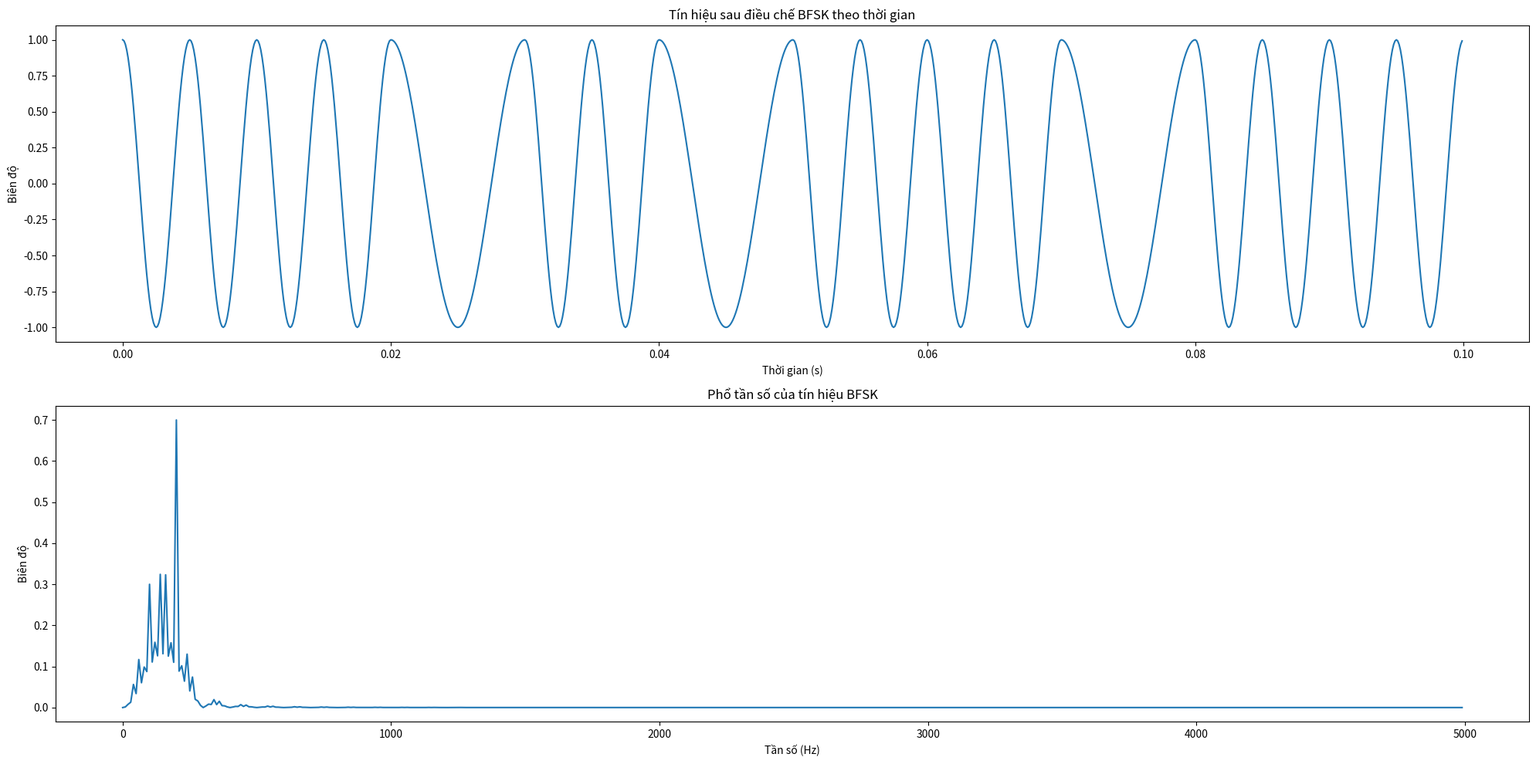
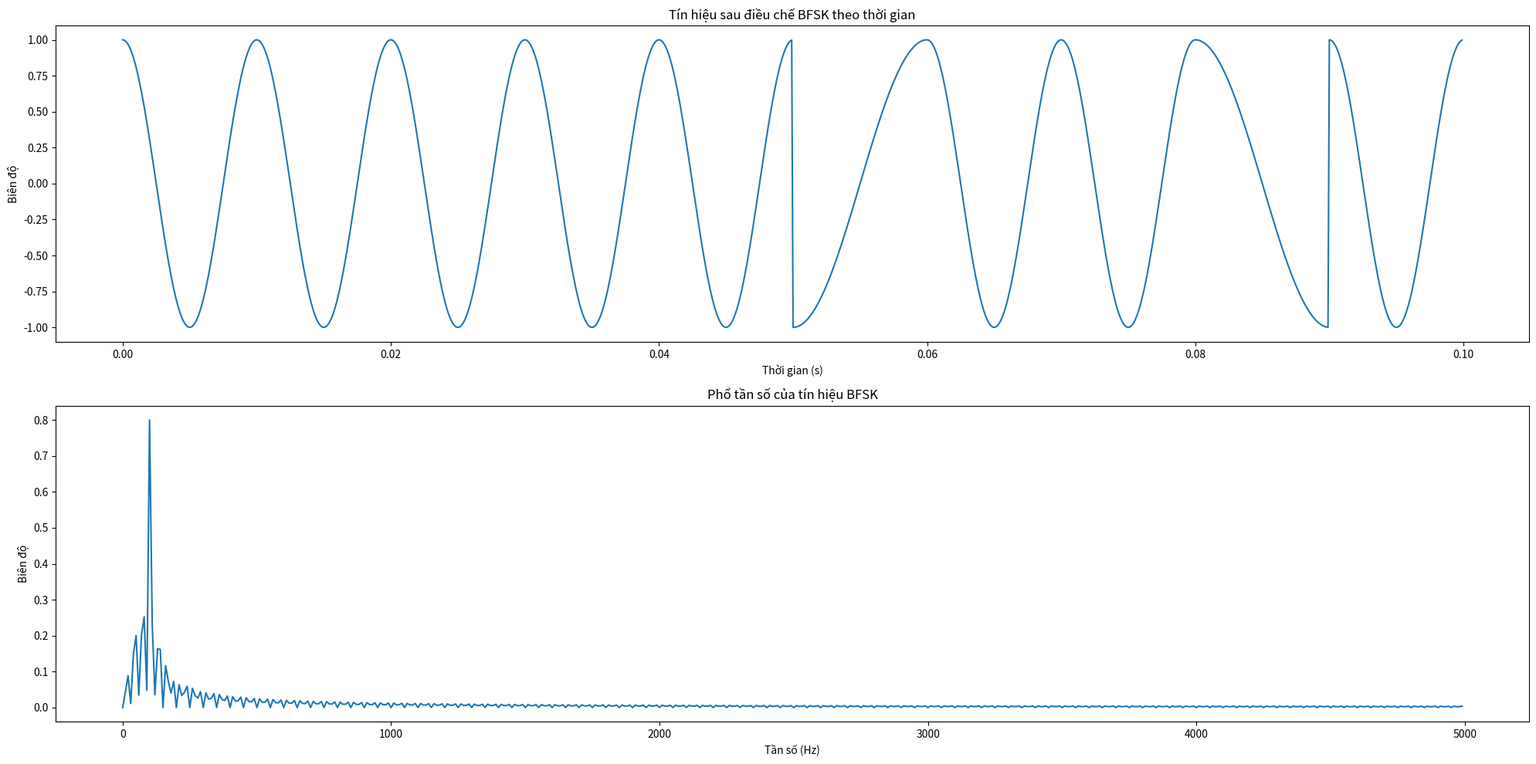
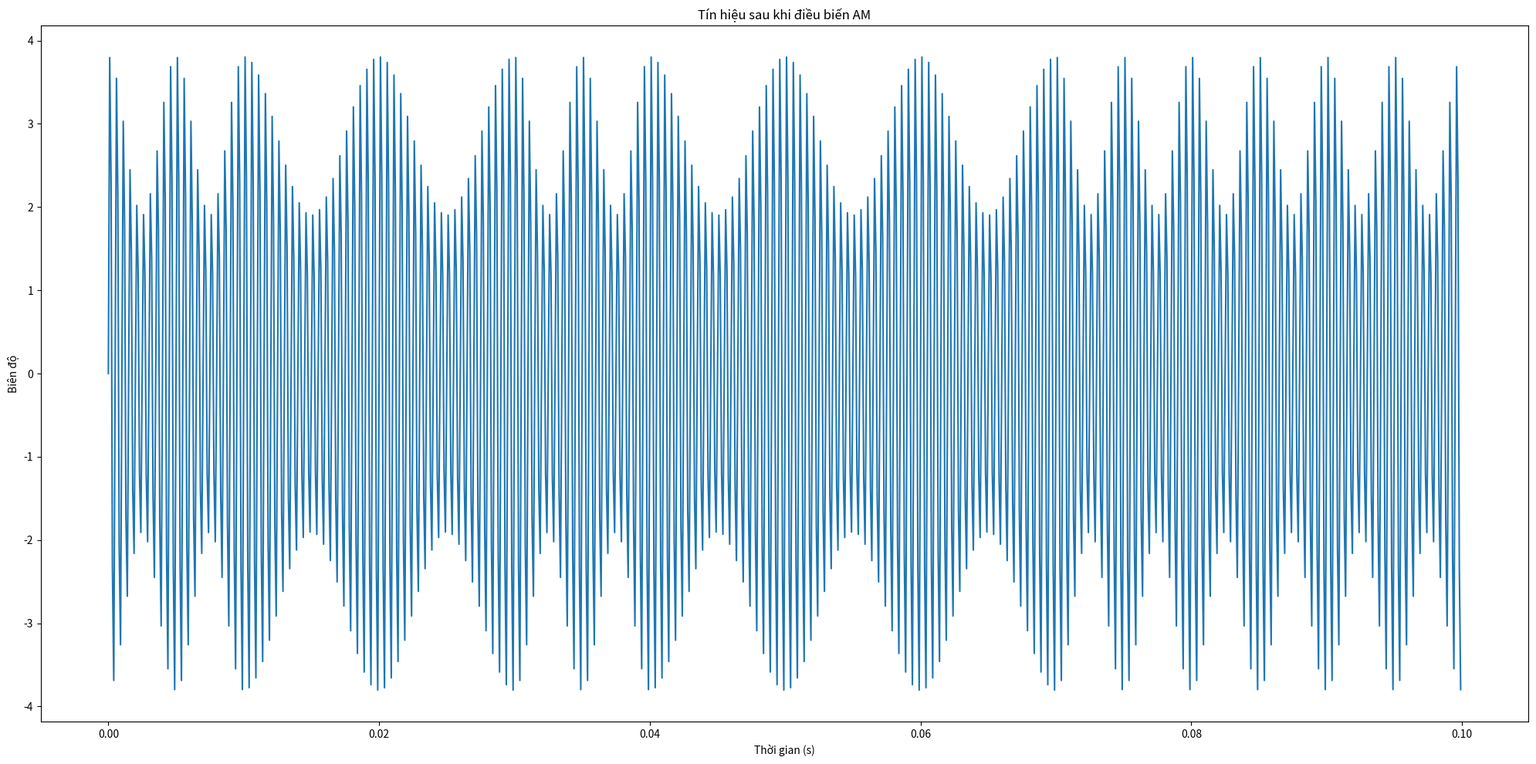
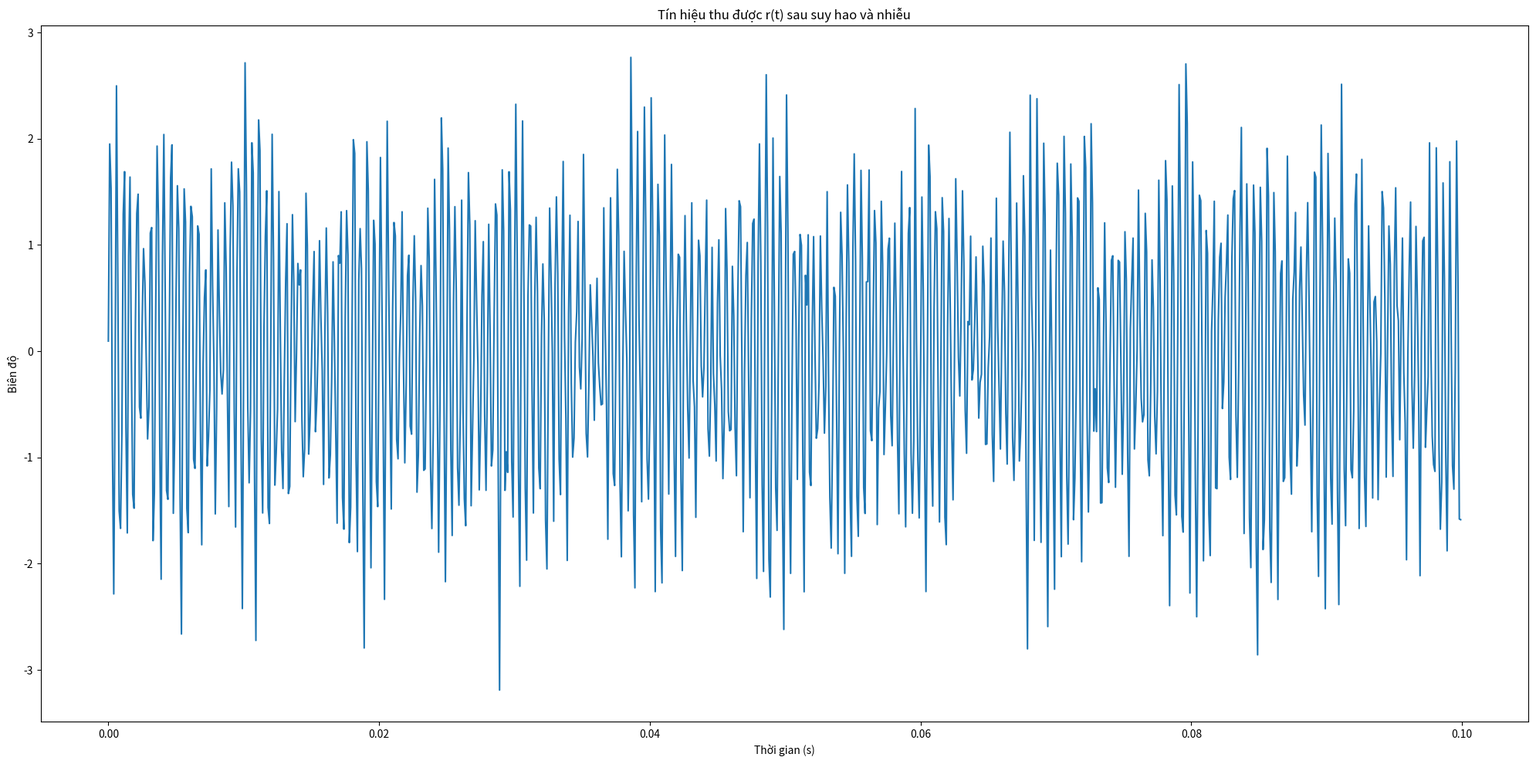
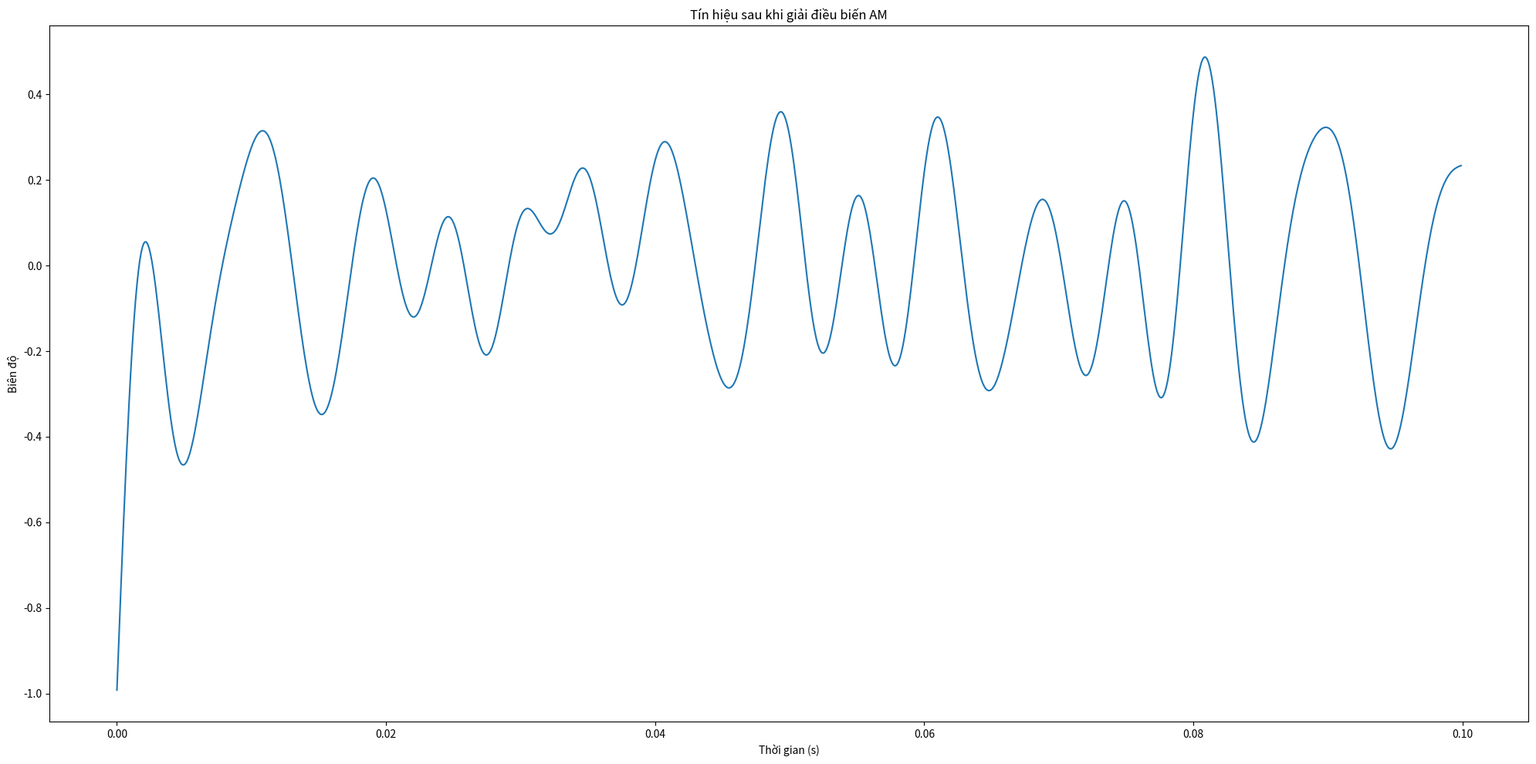
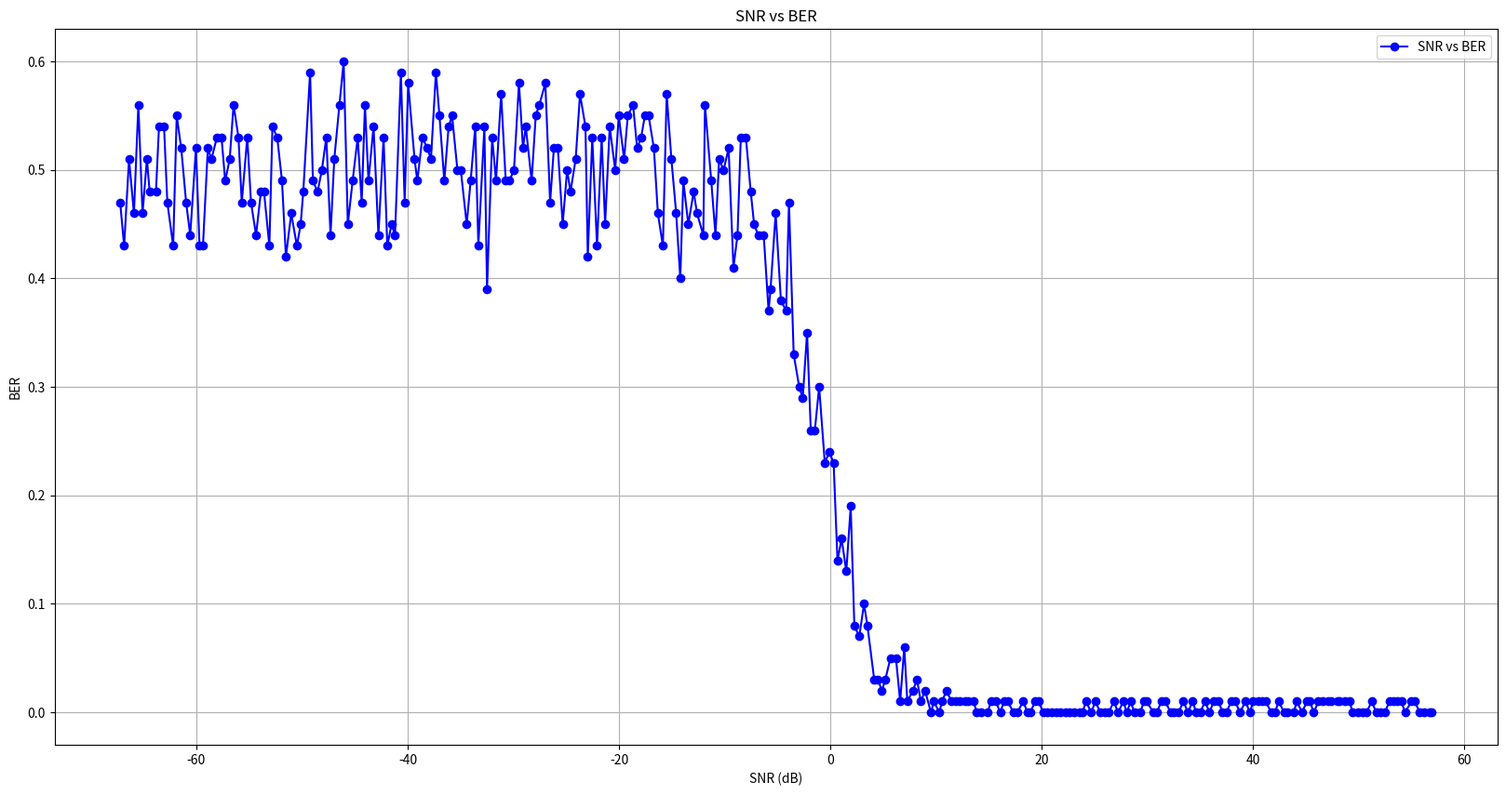

Here is the Python script that generated these plots, in order:
import numpy as np
import matplotlib.pyplot as plt
from scipy.signal import butter, filtfilt

class BFSK:
	def __init__(self):
		# Thông số
		self.bit_rate = 100  # Tốc độ truyền bit (bit/s)
		self.n_bits = 10     # Số bit dữ liệu
		
		self.A = 1           # Biên độ của sóng cơ sở
		self.f_1 = 100       # Tần số của sóng 1
		self.f_2 = 200       # Tần số của sóng 2

		self.C = 3           # Biên độ của sóng mang
		self.f_c = 2000      # Tần số sóng mang (Hz)
		
		self.fs = 10000      # Tần số mẫu (samples per second)

		self.A_n = 0.2       # Cường độ nhiễu AWGN

		self.lo = 0.5        # Hệ số suy hao

	def do_one(self, do_n = False):
		# Thời gian và tín hiệu điều chế BFSK
		self.omega_1 = 2 * np.pi * self.f_1  # Tần số góc của sóng cơ sở 1
		self.omega_2 = 2 * np.pi * self.f_2  # Tần số góc của sóng cơ sở 2
		self.omega_c = 2 * np.pi * self.f_c  # Tần số góc của sóng mang
		
		self.bit_sequence = np.random.randint(0, 2, self.n_bits)  # Tạo chuỗi 10 bit ngẫu nhiên
		
		self.T_bit = 1 / self.bit_rate  # Thời gian của 1 bit
		self.T = self.n_bits * self.T_bit    # Tổng thời gian cho tín hiệu điều chế
		self.t = np.linspace(0, self.T, int(self.T * self.fs), endpoint=False)  # Mảng thời gian mẫu

		# Điều chế BFSK
		self.s = np.zeros_like(self.t)
		if do_n:
			self.n = []
			for i in range(self.n_bits):
				for _ in range(int(1/self.T_bit)):
					self.n.append(self.bit_sequence[i])
		for i in range(self.n_bits):
			# Tạo sóng cho mỗi bit (bit = 0 hoặc bit = 1)
			start_time = i * self.T_bit
			end_time = (i + 1) * self.T_bit
			self.s[(self.t >= start_time) & (self.t < end_time)] = \
			    self.A * (self.bit_sequence[i] * np.cos(self.omega_1 * self.t[(self.t >= start_time) & (self.t < end_time)])) \
			  + self.A * ((1 - self.bit_sequence[i]) * np.cos(self.omega_2 * self.t[(self.t >= start_time) & (self.t < end_time)]))

		# Sóng mang (tuy nhiên không dùng như này)
		# self.c = self.C * np.sin(self.omega_c * self.t)
		# Điều biến AM
		self.m = (self.C + self.s) * np.sin(self.omega_c * self.t)  # Tín hiệu AM

		# Tạo nhiễu AWGN
		self.noise = np.sqrt(self.A_n) * np.random.randn(len(self.t))  # Nhiễu Gaussian với cường độ A_n

		# Tín hiệu thu được sau suy hao và nhiễu
		self.r = self.lo * self.m + self.noise

		# Nhân tín hiệu thu được với sóng mang
		r_mult = self.r * np.sin(self.omega_c * self.t)

		# Bộ lọc tần số thấp (Low-pass filter)
		cutoff = 200   # Tần số cắt
		order = 10     # Độ dốc của bộ lọc
		b, a = butter(order, 2 * cutoff / self.fs, btype='low', analog=False)
		z = filtfilt(b, a, r_mult)

		self.s_reconstructed = (2 * z / self.lo) / self.C - self.C + (self.C - self.A) # Không biết tại sao phải cộng (C - A)

		# Phân biệt bit 0 và 1 dựa vào năng lượng trong mỗi bit
		self.bit_decoded = []
		# self.vals = []
		for i in range(self.n_bits):
			start_time = i * self.T_bit
			end_time = (i + 1) * self.T_bit
			# Tính tích phân mức năng lượng của tín hiệu trong khoảng thời gian 1 bit
			z1 = np.trapz(y=np.square(self.s_reconstructed[(self.t >= start_time) & (self.t < end_time)]), x=self.t[(self.t >= start_time) & (self.t < end_time)])
			# for _ in range(self.fs // self.bit_rate):
			# 	self.vals.append(z1)
			# z1 *= (self.fs / self.f)
			# So sánh với ngưỡng để xác định bit
			# def get_val(x):
			# 	coef = 4 * np.pi * self.f
			# 	return (np.sin(coef * x) + coef * x) / (2 * coef)
			# print(self.bit_sequence[i], z1)
			# decide = get_val(end_time) - get_val(start_time)
			decide = 0.0004 # hardcode cba
			if z1 > decide: 
				self.bit_decoded.append(1)
			else:
				self.bit_decoded.append(0)

		bit_error = np.sum(self.bit_sequence != self.bit_decoded)  # Tính số bit bị lỗi
		self.ber = bit_error / self.n_bits  # Tỷ lệ bit bị lỗi

	def part_a(self):
		self.do_one()

		# Vẽ tín hiệu theo thời gian
		plt.figure(figsize=(20, 10))
		plt.subplot(2, 1, 1)
		plt.plot(self.t, self.s)
		plt.title('Tín hiệu sau điều chế BFSK theo thời gian')
		plt.xlabel('Thời gian (s)')
		plt.ylabel('Biên độ')

		# Tính và vẽ phổ tần số của tín hiệu
		S_f = np.fft.fft(self.s)
		frequencies = np.fft.fftfreq(len(self.t), 1 / self.fs)

		# Chỉ lấy phổ 1 phía (single-sided spectrum)
		half_range = len(frequencies) // 2
		S_f = S_f[:half_range]
		frequencies = frequencies[:half_range]

		plt.subplot(2, 1, 2)
		plt.plot(frequencies, 2 * np.abs(S_f) / len(self.s))  # Biểu diễn phổ tần số
		plt.title('Phổ tần số của tín hiệu BFSK')
		plt.xlabel('Tần số (Hz)')
		plt.ylabel('Biên độ')

		plt.tight_layout()
		plt.show()
	
	def part_b(self):
		l_f_1, l_f_2 = (self.f_1, self.f_2)
		self.f_1 = 50
		self.f_2 = 100
		self.part_a()
		self.f_1, self.f_2 = (l_f_1, l_f_2)

	def part_c(self):
		self.do_one()

		plt.figure(figsize=(20, 10))

		plt.plot(self.t, self.m)
		plt.title('Tín hiệu sau khi điều biến AM')
		plt.xlabel('Thời gian (s)')
		plt.ylabel('Biên độ')

		plt.tight_layout()
		plt.show()

	def part_d(self):
		self.do_one()

		plt.figure(figsize=(20, 10))

		plt.plot(self.t, self.r)
		plt.title('Tín hiệu thu được r(t) sau suy hao và nhiễu')
		plt.xlabel('Thời gian (s)')
		plt.ylabel('Biên độ')

		plt.tight_layout()
		plt.show()

	def part_e(self):
		self.do_one()

		plt.figure(figsize=(20, 10))

		plt.subplot(1, 1, 1)
		plt.plot(self.t, self.s_reconstructed)
		plt.title('Tín hiệu sau khi giải điều biến AM')
		plt.xlabel('Thời gian (s)')
		plt.ylabel('Biên độ')

		print("Dữ liệu gốc: ", self.bit_sequence)
		print("Dữ liệu sau giải điều chế: ", self.bit_decoded)
		print(f"Tỷ lệ bit bị lỗi (BER): {self.ber:.4f}")

		plt.tight_layout()
		plt.show()

	def part_f(self):
		self.n_bits = 100
		A_ns = [1e-6]
		for _ in range(300):
			A_ns.append(A_ns[-1] * 1.1)
		bers = []
		snrs = []
		for A_n in A_ns:
			self.A_n = A_n
			self.do_one()
			signal_power = np.mean(self.s ** 2)
			noise_power = np.mean(self.noise ** 2)
			snr_linear = signal_power / noise_power
			snr_db = 10 * np.log10(snr_linear)
			bers.append(self.ber)
			snrs.append(snr_db)
		
		plt.figure(figsize=(20, 10))
		plt.plot(snrs, bers, marker='o', linestyle='-', color='b', label='SNR vs BER')

		# Add labels and title
		plt.xlabel('SNR (dB)')
		plt.ylabel('BER')
		plt.title('SNR vs BER')
		plt.grid(True)

		plt.legend()

		# Show the plot
		plt.show()

	def part_c_x(self):
		self.do_one()

		plt.figure(figsize=(20, 10))

		plt.subplot(3, 1, 1)
		plt.plot(self.t, self.r)
		plt.title('Tín hiệu thu được r(t) sau suy hao và nhiễu')
		plt.xlabel('Thời gian (s)')
		plt.ylabel('Biên độ')

		R_f = np.fft.fft(self.r)
		frequencies = np.fft.fftfreq(len(self.t), 1 / self.fs)
		half_range = len(frequencies) // 2
		R_f = R_f[:half_range]
		frequencies = frequencies[:half_range]

		plt.subplot(3, 1, 2)
		plt.plot(frequencies, 2 * np.abs(R_f) / len(self.r))
		plt.title('Phổ tần số của tín hiệu r(t)')
		plt.xlabel('Tần số (Hz)')
		plt.ylabel('Biên độ')

		plt.subplot(3, 1, 3)
		plt.plot(self.t, self.s_reconstructed)
		plt.title('Tín hiệu sau khi lọc (s(t) đã tái tạo lại)')
		plt.xlabel('Thời gian (s)')
		plt.ylabel('Biên độ')

		plt.tight_layout()
		plt.show()

	def part_d_b(self):
		self.do_one(do_n=True)

		plt.figure(figsize=(20, 10))

		plt.subplot(4, 1, 1)
		plt.plot(self.t, self.n)
		plt.title('Dãy bit ban đầu')
		plt.xlabel('Thời gian (s)')
		plt.ylabel('Giá trị')

		plt.subplot(4, 1, 2)
		plt.plot(self.t, self.s)
		plt.title('Tín hiệu sau điều chế BFSK theo thời gian')
		plt.xlabel('Thời gian (s)')
		plt.ylabel('Biên độ')

		plt.subplot(4, 1, 3)
		plt.plot(self.t, self.s_reconstructed)
		plt.title('Tín hiệu sau khi lọc (s(t) đã tái tạo lại)')
		plt.xlabel('Thời gian (s)')
		plt.ylabel('Biên độ')

		plt.subplot(4, 1, 4)
		plt.plot(self.t, self.vals)
		plt.title('Tích phân s(t)')
		plt.xlabel('Thời gian (s)')
		plt.ylabel('Biên độ')

		plt.tight_layout()
		plt.show()

def main():
	b = BFSK()
	b.part_a()
	b.part_b()
	b.part_c()
	b.part_d()
	b.part_e()
	b.part_f()

main()
